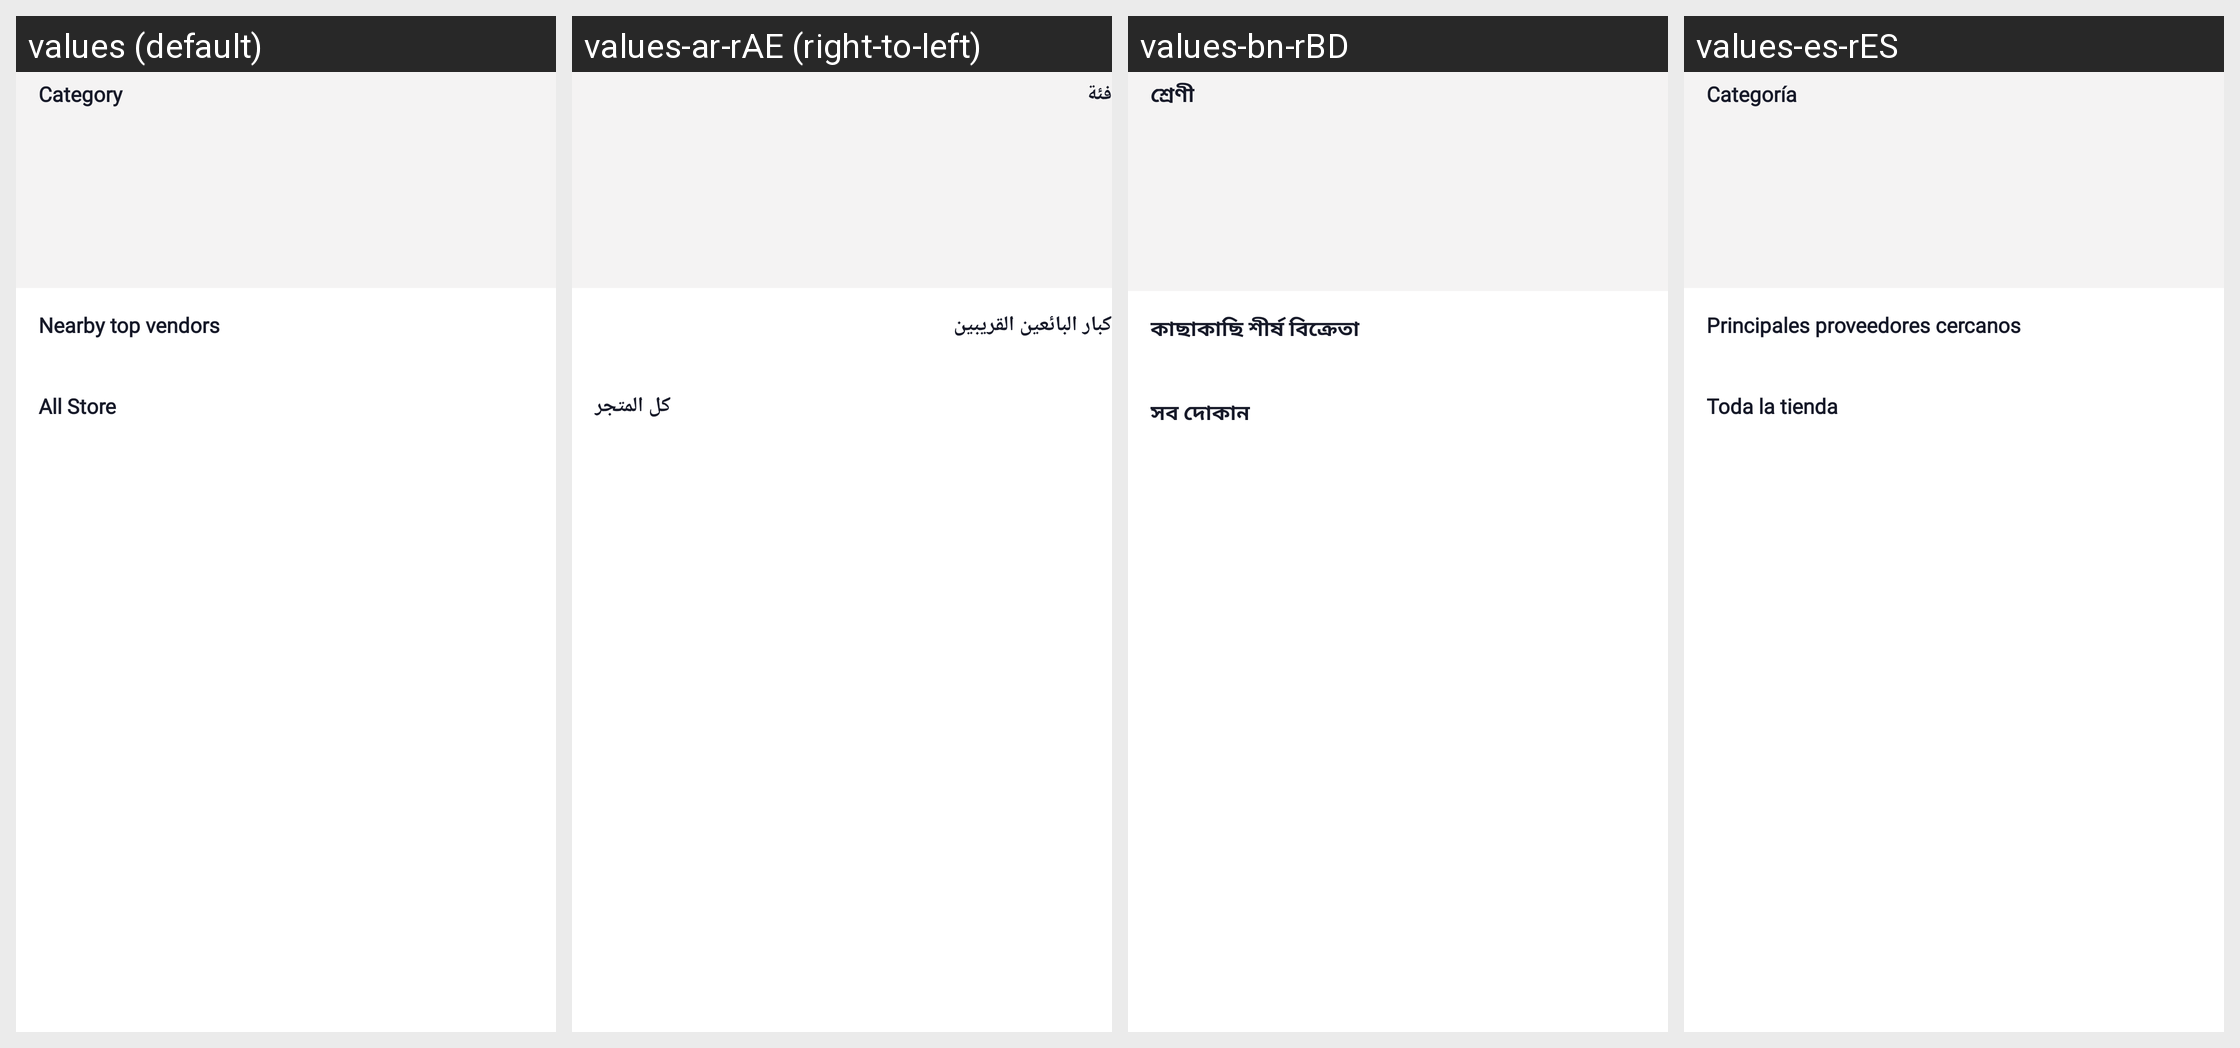

Translations of the strings shown on this Android screen, per locale in the grid:
Android screen res/layout/fragment_restaurant.xml rendered under 4 locales, left to right: values (default), values-ar-rAE (right-to-left), values-bn-rBD, values-es-rES. Device: Nexus 5 (rendered at 1080×1920; each locale shown at half size, 540×960, under a caption strip naming it); theme Theme.Csfoodapp.NoActionBar.
Other locales in the repository, not shown: values-af, values-af-rZA, values-am, values-ar, values-az, values-be, values-bg, values-bn, values-bs, values-ca, values-cs, values-cs-rCZ, values-da, values-de, values-el, values-el-rGR, values-en-rGB, values-en-rUS, values-es, values-es-rUS, values-et, values-et-rEE, values-eu, values-fa, values-fi, values-fr, values-fr-rCA, values-fr-rFR, values-gl, values-gu, values-hi, values-hi-rIN, values-hr, values-hu, values-hy, values-in, values-in-rID, values-is, values-it, values-iw, values-ja, values-ka, values-kk, values-km, values-kn, values-ko, values-ky, values-lo, values-lt, values-lt-rLT, values-lv, values-lv-rLV, values-mk, values-ml, values-mn, values-mr, values-ms, values-my, values-nb, values-ne, values-nl, values-pa, values-pl, values-pl-rPL, values-pt, values-pt-rBR, values-pt-rPT, values-ro, values-ro-rRO, values-ru, values-ru-rRU, values-si, values-sk, values-sk-rSK, values-sl, values-sl-rSI, values-sq, values-sr, values-sv, values-sw, values-ta, values-te, values-th, values-tl, values-tr, values-uk, values-ur, values-uz, values-vi, values-zh, values-zh-rCN, values-zh-rHK, values-zh-rTW, values-zu.
Strings drawn on this screen, with the default value and each locale's value (text and hints the layout hard-codes, and strings that could not be matched under every locale, appear in the picture but are not listed):

category
  values: Category
  values-ar-rAE: فئة
  values-bn-rBD: শ্রেণী
  values-es-rES: Categoría

nearby_top_vendors
  values: Nearby top vendors
  values-ar-rAE: كبار البائعين القريبين
  values-bn-rBD: কাছাকাছি শীর্ষ বিক্রেতা
  values-es-rES: Principales proveedores cercanos

all_store
  values: All Store
  values-ar-rAE: كل المتجر
  values-bn-rBD: সব দোকান
  values-es-rES: Toda la tienda
